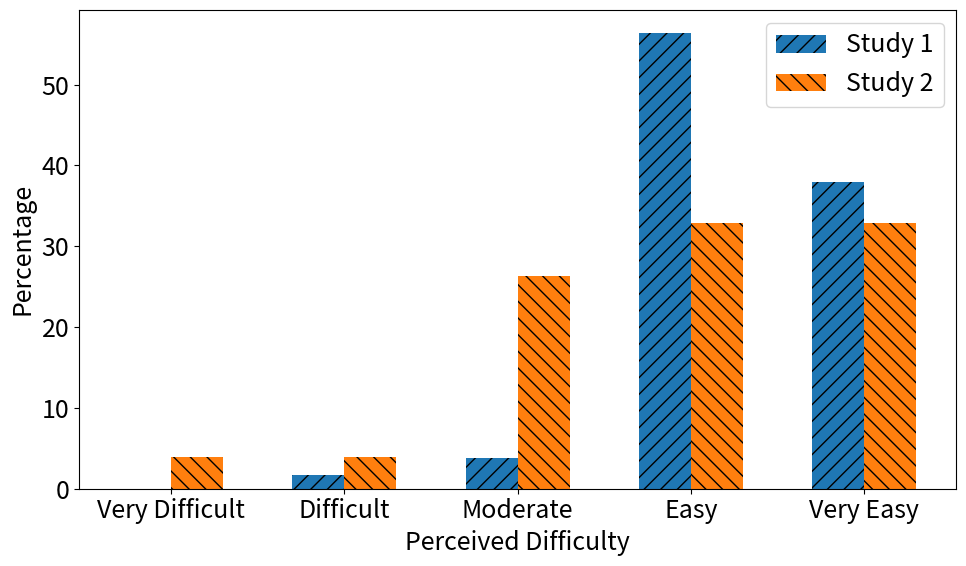

Write Python code to recreate this figure.
# import matplotlib.pyplot as plt
# import textwrap
# import numpy as np
# # Data
# ratings = [1, 2, 3, 4, 5]
# values1 = [0, 1.7, 3.8, 56.4, 37.9]
# values = [0,5,16,42,13] #stdy2
# values = [i/sum(values)*100 for i in values]
# text = [ 'Very Difficult', 'Difficult', 'Moderate', 'Easy', 'Very Easy']

# plt.rcParams.update({'font.size': 18})
# width = 0.25

# # Plotting
# plt.figure(figsize=(10, 6))
# #plot bars beside each other for same x value
# x = np.arange(len(text))

# plt.bar(x-2*width, values1, label = 'Study1', width = width, hatch='//')
# plt.bar(x-width, values, label = 'Study2', width = width, hatch='\\\\')

# # plt.bar(ratings, values, label = 'Study2', hatch='//', width = width)
# # plt.bar(ratings, values1, label = 'Study1', hatch='\\\\', width = width)
# plt.xlabel('Easeness to understand and solve our captcha')
# plt.ylabel('Percentage of users')
# xtext = [ text[i]  for i in range(len(ratings))]
# wrapped_labels = [textwrap.fill(label, width=10) for label in xtext]

# print(xtext)
# plt.xticks(ratings, wrapped_labels, ha='center')
# plt.yticks(range(0, 70, 10))
# plt.legend()
# plt.show()
import matplotlib.pyplot as plt
import numpy as np

textratings = [1, 2, 3, 4, 5]
values1 = [0, 1.7, 3.8, 56.4, 37.9]
# values2 = [0, 5, 16, 42, 13]  # study2
values2 = [3,3,20,25,25]
values2_percentage = [i / sum(values2) * 100 for i in values2]  # Normalize values2 to percentages
text = ['Very Difficult', 'Difficult', 'Moderate', 'Easy', 'Very Easy']

# Set the width of the barsbar_
bar_width = 0.30
plt.rcParams.update({'font.size': 18})

# Set the x locations for the groups
index = np.arange(len(textratings))

# Plotting
plt.figure(figsize=(10, 6))

plt.bar(index - bar_width/2, values1, bar_width, label='Study 1', hatch='//')
plt.bar(index + bar_width/2, values2_percentage, bar_width, label='Study 2', hatch='\\\\')

plt.xlabel('Perceived Difficulty')
plt.ylabel('Percentage')
plt.xticks(index, text)  # Set text as x labels
plt.legend()
plt.tight_layout()
plt.show()
